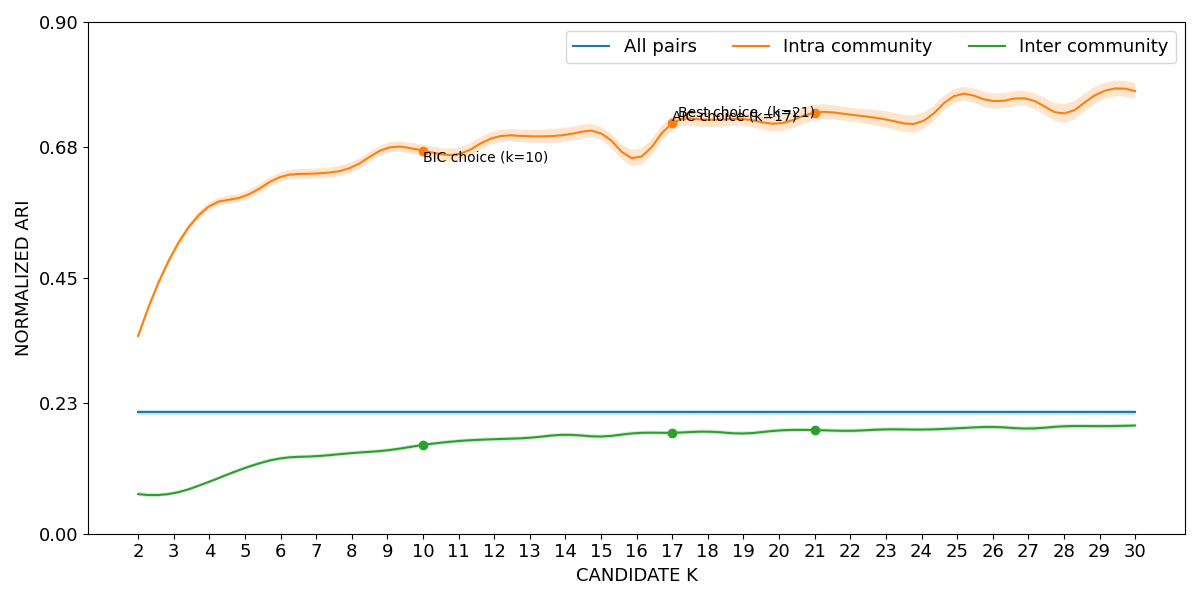

Values plotted in this chart, from the file beside it:
curve, all_pairs, k=2|intra_community, k=3|intra_community, k=4|intra_community, k=5|intra_community, k=6|intra_community, k=7|intra_community, k=8|intra_community, k=9|intra_community, k=10|intra_community, k=11|intra_community, k=12|intra_community, k=13|intra_community, k=14|intra_community, k=15|intra_community, k=16|intra_community, k=17|intra_community, k=18|intra_community, k=19|intra_community, k=20|intra_community, k=21|intra_community, k=22|intra_community, k=23|intra_community
lower, 0.2093, 0.3419, 0.4907, 0.5695, 0.5864, 0.6191, 0.6248, 0.6352, 0.67, 0.6634, 0.6563, 0.6859, 0.6877, 0.689, 0.6925, 0.6459, 0.7092, 0.715, 0.7172, 0.7075, 0.7266, 0.7249, 0.714
mean, 0.2133, 0.3477, 0.4972, 0.5761, 0.5939, 0.6275, 0.6335, 0.6445, 0.6786, 0.6738, 0.6677, 0.6969, 0.6991, 0.7016, 0.7042, 0.6603, 0.722, 0.728, 0.7294, 0.7215, 0.7405, 0.7371, 0.7285
upper, 0.2172, 0.3535, 0.5037, 0.5827, 0.6014, 0.6359, 0.6422, 0.6538, 0.6871, 0.6842, 0.6791, 0.708, 0.7105, 0.7141, 0.7158, 0.6746, 0.7349, 0.7409, 0.7415, 0.7354, 0.7545, 0.7493, 0.743
